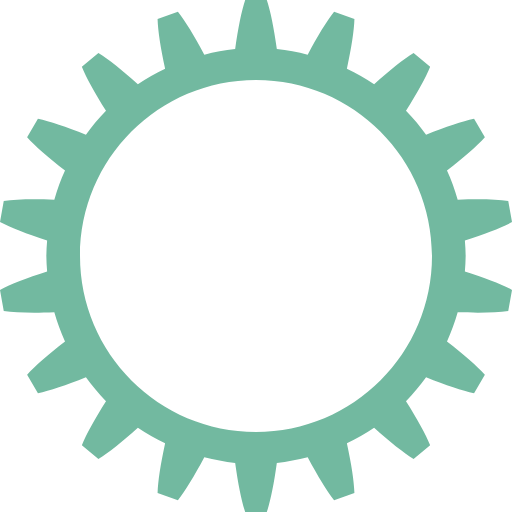
t = 0.00 s
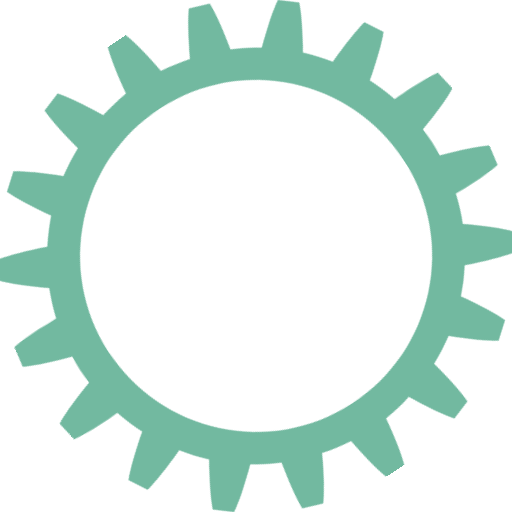
t = 0.33 s
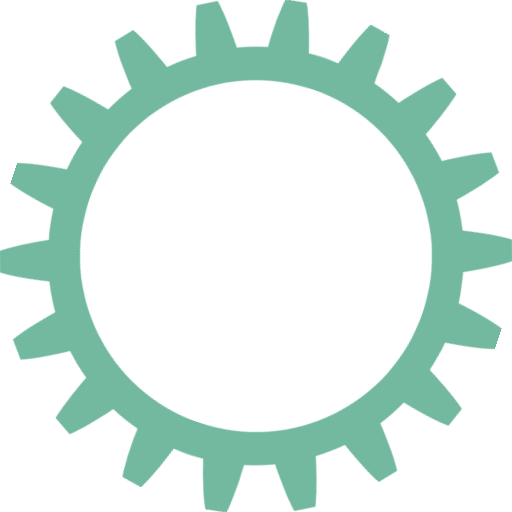
t = 0.65 s
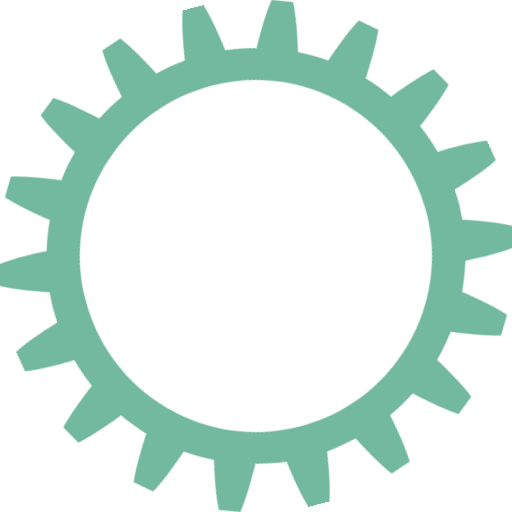
t = 0.98 s

The animated SVG that drew these frames (rendered in a browser with its animation timeline set to each time). Animation: 1 CSS @keyframes rule; one cycle of 1.30 s, repeats indefinitely.

<svg version="1.1" id="cog1" xmlns="http://www.w3.org/2000/svg" xmlns:xlink="http://www.w3.org/1999/xlink" x="0px" y="0px" viewBox="0 0 96 96" enable-background="new 0 0 96 96" xml:space="preserve"><style>.spinning-cog4412 {
        animation: spinning-cog4412 1.3s infinite ease;
        transform-origin: 50% 50%;
        /* Ensures the cog rotates around its center */
      }

      @keyframes spinning-cog4412 {
        0% {
          transform: rotate(0deg);
        }

        100% {
          transform: rotate(360deg);
        }
      }</style><path class="spinning-cog4412" fill="#72b9a0" d="M87.311,48c0-0.983-0.076-1.947-0.148-2.912c3.84-1.227,6.88-2.397,8.838-3.441l-0.704-3.963
          c-2.198-0.316-5.456-0.385-9.481-0.236c-0.535-1.89-1.203-3.719-2.006-5.48c3.178-2.452,5.628-4.58,7.105-6.225l-2.027-3.484
          c-2.176,0.449-5.263,1.491-8.998,2.998c-1.147-1.582-2.396-3.084-3.766-4.476c2.141-3.381,3.709-6.211,4.53-8.257l-3.106-2.586
          c-1.886,1.157-4.419,3.175-7.398,5.849c-1.615-1.095-3.333-2.041-5.108-2.891c0.848-3.912,1.347-7.108,1.413-9.313l-3.811-1.375
          c-1.377,1.731-3.066,4.499-4.952,8.036c-1.884-0.475-3.804-0.854-5.786-1.047C51.354,5.249,50.723,2.088,50.027,0h-4.055
          c-0.695,2.088-1.327,5.249-1.878,9.196c-1.981,0.194-3.901,0.573-5.786,1.047c-1.885-3.537-3.574-6.305-4.951-8.036l-3.811,1.375
          c0.066,2.205,0.565,5.401,1.413,9.313c-1.775,0.85-3.493,1.796-5.108,2.891c-2.979-2.674-5.513-4.692-7.398-5.849l-3.106,2.586
          c0.821,2.045,2.39,4.875,4.529,8.257c-1.368,1.392-2.617,2.894-3.766,4.476c-3.734-1.507-6.821-2.549-8.998-2.998l-2.028,3.484
          c1.479,1.645,3.929,3.772,7.106,6.225c-0.803,1.762-1.471,3.591-2.006,5.48c-4.026-0.148-7.283-0.08-9.481,0.236L0,41.646
          c1.958,1.044,4.998,2.215,8.837,3.441C8.766,46.053,8.689,47.017,8.689,48c0,0.982,0.076,1.947,0.147,2.912
          C4.998,52.139,1.958,53.309,0,54.354l0.704,3.963c2.198,0.316,5.456,0.385,9.481,0.236c0.535,1.89,1.203,3.719,2.006,5.48
          c-3.178,2.452-5.628,4.58-7.106,6.225l2.028,3.484c2.176-0.448,5.263-1.49,8.998-2.998c1.148,1.582,2.397,3.085,3.766,4.477
          c-2.14,3.381-3.708,6.211-4.529,8.257l3.106,2.585c1.886-1.156,4.419-3.176,7.398-5.849c1.615,1.095,3.333,2.04,5.108,2.891
          c-0.849,3.911-1.347,7.108-1.413,9.312l3.811,1.376c1.377-1.731,3.066-4.499,4.951-8.037c1.885,0.475,3.805,0.854,5.786,1.049
          c0.551,3.946,1.183,7.107,1.878,9.195h4.055c0.695-2.088,1.327-5.249,1.877-9.195c1.982-0.194,3.902-0.574,5.786-1.049
          c1.885,3.538,3.575,6.306,4.952,8.037l3.811-1.376c-0.066-2.204-0.564-5.401-1.413-9.312c1.775-0.851,3.493-1.796,5.108-2.891
          c2.979,2.673,5.513,4.692,7.398,5.849l3.106-2.585c-0.821-2.046-2.39-4.876-4.529-8.257c1.368-1.392,2.617-2.895,3.765-4.477
          c3.735,1.508,6.822,2.55,8.998,2.998l2.027-3.484c-1.478-1.645-3.928-3.772-7.105-6.225c0.803-1.762,1.471-3.591,2.006-5.48
          c4.025,0.148,7.283,0.08,9.481-0.236L96,54.354c-1.958-1.045-4.998-2.215-8.838-3.441C87.234,49.947,87.311,48.982,87.311,48z
          M48,81c-18.226,0-33-14.775-33-33c0-18.226,14.774-33,33-33c18.225,0,33,14.774,33,33C81,66.225,66.225,81,48,81z"/>
      </svg>
